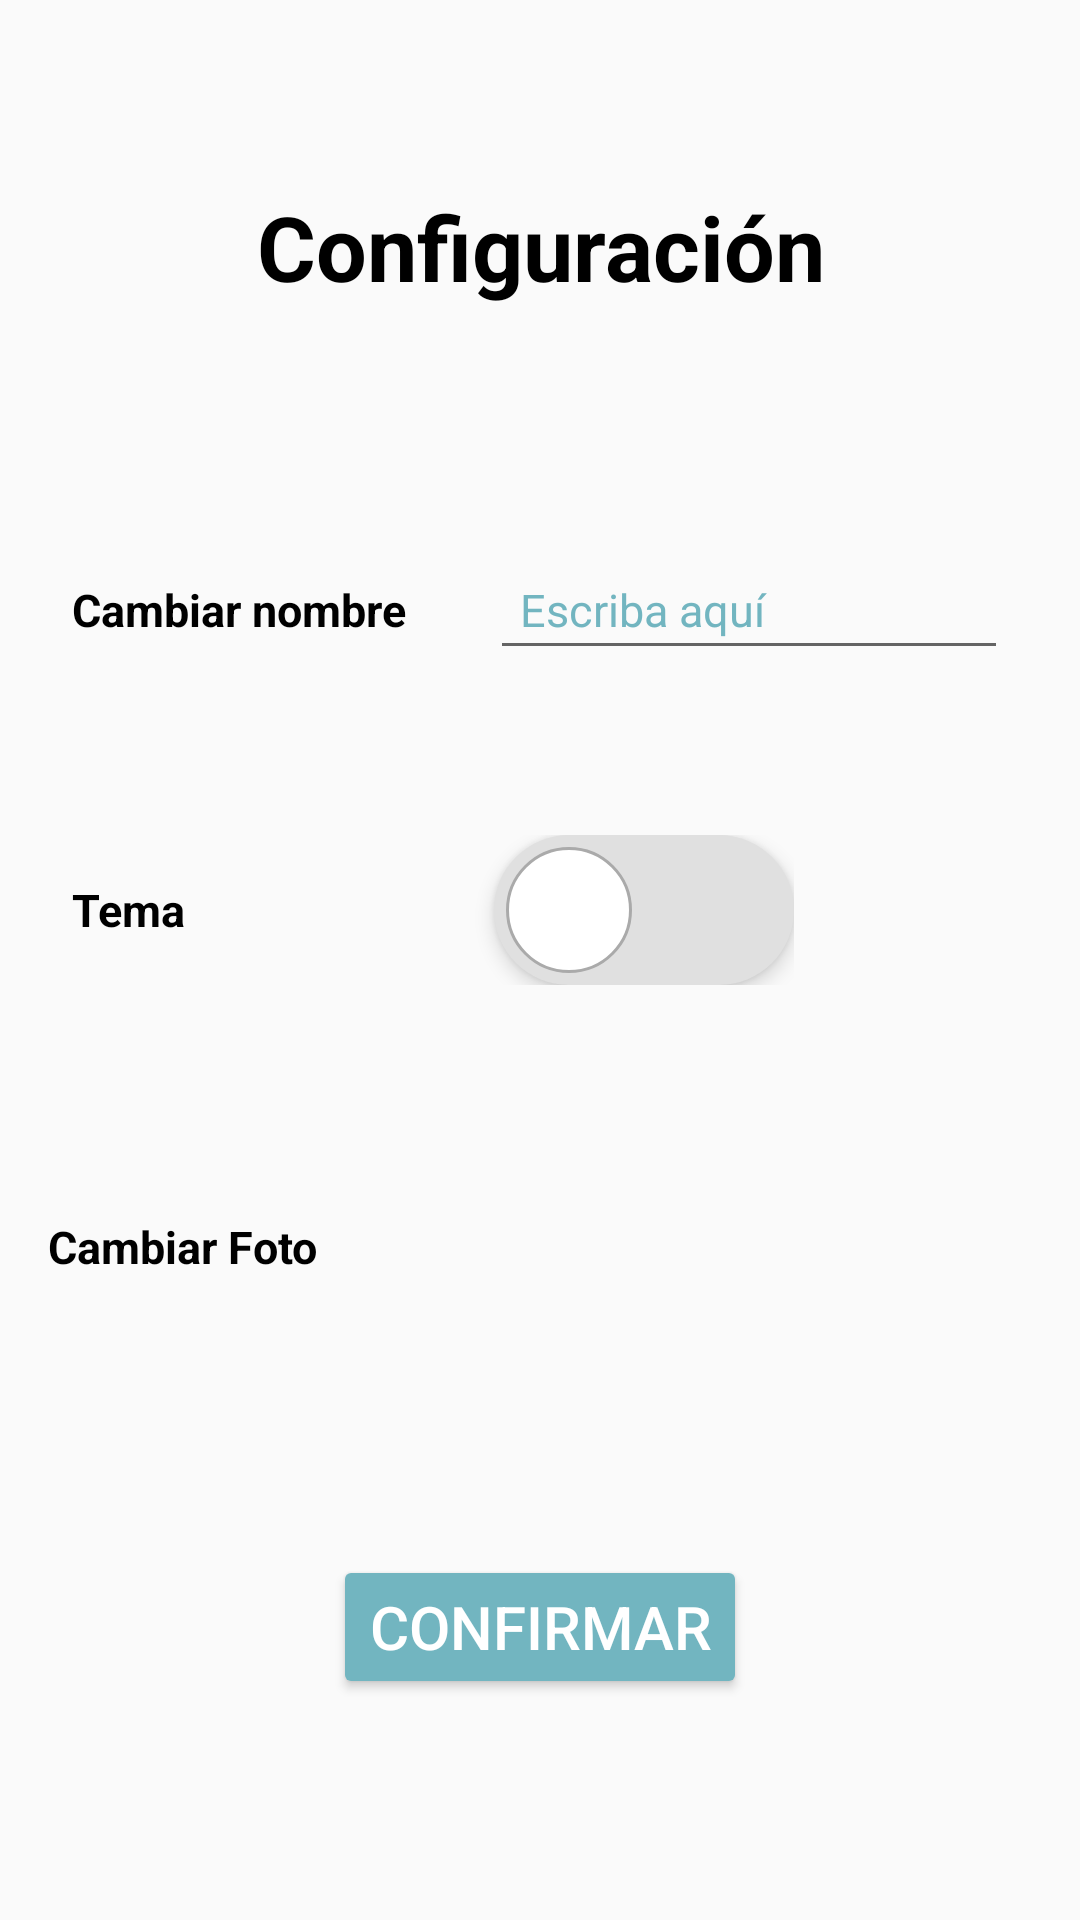

Android layout source for this screen:
<!-- AndroidManifest.xml: application theme Theme.UT2_App -->
<!-- res/layout/activity_configuracion.xml -->
<?xml version="1.0" encoding="utf-8"?>
<LinearLayout
    xmlns:android="http://schemas.android.com/apk/res/android"
    android:layout_width="match_parent"
    android:layout_height="match_parent"
    android:orientation="vertical"
    android:padding="16dp"
    style="@style/Base.Theme.UT2_App"
    >

    
    <TextView
        android:layout_width="wrap_content"
        android:layout_height="wrap_content"
        android:text="@string/configuraci_n"
        android:layout_marginTop="30dp"
        style="@style/TituloCentrado"
        />

    <LinearLayout
        android:layout_width="match_parent"
        android:layout_height="wrap_content"
        android:orientation="vertical"
        android:layout_marginTop="30dp">

    

    <LinearLayout
        android:layout_width="wrap_content"
        android:layout_height="wrap_content"
        android:layout_marginTop="20dp"
        />
        <LinearLayout
            android:layout_width="match_parent"
            android:layout_height="70dp"
            android:orientation="horizontal"
            android:gravity="center_vertical"
            android:padding="8dp"
            android:layout_marginBottom="30dp"
            >

            <TextView
                android:layout_width="wrap_content"
                android:layout_height="wrap_content"
                android:text="@string/cambiar_nombre"
                style="@style/SubTexto"
                />

            <EditText
                android:id="@+id/editTextNombre"
                android:layout_width="0dp"
                android:layout_height="wrap_content"
                android:layout_marginStart="28dp"
                android:layout_weight="1"
                android:hint="@string/escriba_aqu"
                style="@style/EstiloEditTextMediano"
                />
        </LinearLayout>

        

        <LinearLayout
            android:layout_width="match_parent"
            android:layout_height="70dp"
            android:orientation="horizontal"
            android:gravity="center_vertical"
            android:padding="8dp"
            android:layout_marginBottom="30dp">

            <TextView
                android:layout_width="wrap_content"
                android:layout_height="wrap_content"
                android:text="@string/tema"
                style="@style/SubTexto"
                />

            <RelativeLayout
                android:layout_width="wrap_content"
                android:layout_height="wrap_content"
                android:layout_marginStart="15dp">

                <LinearLayout
                    android:id="@+id/fondoSwitch"
                    android:layout_width="100dp"
                    android:layout_height="50dp"
                    android:orientation="horizontal"
                    android:background="@drawable/switch_background"
                    android:padding="4dp"
                    android:elevation="4dp"
                    android:layout_marginStart="88dp"
                    android:gravity="center_vertical">

                    <View
                        android:id="@+id/bolaSwitch"
                        android:layout_width="42dp"
                        android:layout_height="42dp"
                        android:background="@drawable/bola_background"
                        />
                </LinearLayout>

            </RelativeLayout>
        </LinearLayout>

            <LinearLayout
                android:layout_width="match_parent"
                android:layout_height="wrap_content"
                android:orientation="horizontal"
                >

                <TextView
                    android:layout_width="wrap_content"
                    android:layout_height="wrap_content"
                    android:text="@string/cambiar_foto"
                    android:layout_marginTop="37dp"
                    style="@style/SubTexto"
                    />


                <ImageButton
                    android:id="@+id/imgFotoPerfil"
                    android:layout_width="100dp"
                    android:layout_height="100dp"
                    android:layout_marginStart="60dp"
                    android:scaleType="centerCrop"
                    android:background="@null"
                    android:src="@drawable/place_holder"
                    >

                </ImageButton>

            </LinearLayout>




    </LinearLayout>

    <Button
        android:id="@+id/btn_confirmar"
        android:layout_width="wrap_content"
        android:layout_height="wrap_content"
        android:layout_marginTop="50dp"
        android:text="@string/confirmar"
        style="@style/EstiloBoton"
       >
    </Button>

    <Button
        android:id="@+id/btn_cerrar_sesion"
        android:layout_width="wrap_content"
        android:layout_height="wrap_content"
        android:text="@string/cerrar_sesion"
        style="@style/EstiloBoton"
        >
    </Button>






</LinearLayout>
<!-- resources referenced by this layout -->
<resources>
  <!-- drawable bola_background (drawable) -->
  <?xml version="1.0" encoding="utf-8"?>
  <shape xmlns:android="http://schemas.android.com/apk/res/android"
      android:shape="oval">
      <solid android:color="#FFFFFF"/>
      <size android:width="40dp" android:height="40dp"/>
      <stroke android:color="#AAAAAA" android:width="1dp"/>
      <corners android:radius="50dp"/>
  </shape>
  <!-- drawable switch_background (drawable) -->
  <?xml version="1.0" encoding="utf-8"?>
  <transition xmlns:android="http://schemas.android.com/apk/res/android">
      <item android:drawable="@drawable/switch_claro" />
      <item android:drawable="@drawable/switch_oscuro" />
  </transition>
  <string name="cambiar_foto">Cambiar Foto</string>
  <string name="cambiar_nombre">Cambiar nombre</string>
  <string name="cerrar_sesion">Cerrar Sesion</string>
  <string name="configuraci_n">Configuración</string>
  <string name="confirmar">Confirmar</string>
  <string name="escriba_aqu">Escriba aquí</string>
  <string name="tema">Tema</string>
  <style name="Base.Theme.UT2_App" parent="Theme.AppCompat.DayNight.NoActionBar">
          <item name="android:colorPrimary">#72B5C0</item>
          <item name="android:colorPrimaryDark">#4FA2B0</item>
          <item name="android:colorAccent">#72C0A4</item>
          <item name="android:textColorPrimary">#000000</item>
          <item name="android:windowBackground">#FAFAFA</item>
      </style>
  <style name="EstiloEditTextMediano" parent="Widget.AppCompat.EditText">
          <item name="android:textColor">?android:attr/textColorPrimary</item>
          <item name="android:textColorHint">?android:attr/colorPrimary</item>
          <item name="android:padding">@dimen/edit_padding</item>
          <item name="android:textSize">@dimen/text_secondary_size</item>
      </style>
  <style name="SubTexto">
          <item name="android:textSize">@dimen/text_sub_size</item>
          <item name="android:textStyle">bold</item>
          <item name="android:textColor">?android:attr/textColorPrimary</item>
          <item name="android:gravity">left</item>
      </style>
  <style name="TituloCentrado">
          <item name="android:padding">@dimen/padding_medium</item>
          <item name="android:textSize">@dimen/text_title_size</item>
          <item name="android:textStyle">bold</item>
          <item name="android:textColor">?android:attr/textColorPrimary</item>
          <item name="android:layout_gravity">center</item>
          <item name="android:gravity">center</item>
      </style>
  <style name="Theme.UT2_App" parent="Base.Theme.UT2_App" />
  <!-- drawable switch_claro (drawable) -->
  <?xml version="1.0" encoding="utf-8"?>
  <shape xmlns:android="http://schemas.android.com/apk/res/android"
      android:shape="rectangle">
      <solid android:color="#E0E0E0"/>
      <corners android:radius="50dp"/>
  </shape>
  <!-- drawable switch_oscuro (drawable) -->
  <?xml version="1.0" encoding="utf-8"?>
  <shape xmlns:android="http://schemas.android.com/apk/res/android"
      android:shape="rectangle">
      <solid android:color="#4A4A4A"/>
      <corners android:radius="50dp"/>
  </shape>
  <dimen name="text_button_size">20sp</dimen>
  <dimen name="button_margin_top">15dp</dimen>
  <dimen name="button_margin_bottom">25dp</dimen>
  <dimen name="button_height">48dp</dimen>
  <dimen name="edit_padding">10dp</dimen>
  <dimen name="text_secondary_size">15sp</dimen>
  <dimen name="text_sub_size">15sp</dimen>
  <dimen name="padding_medium">16dp</dimen>
  <dimen name="text_title_size">30sp</dimen>
</resources>
